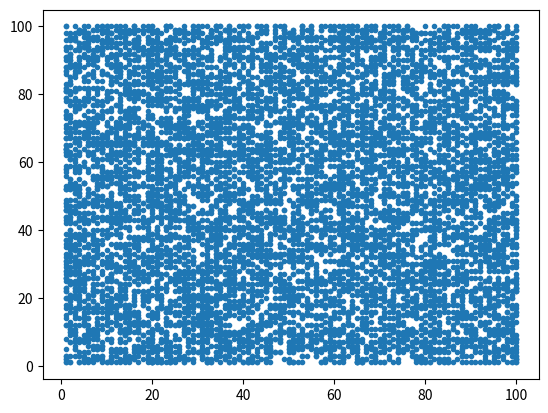

Python code for this plot:
import random
x = []
y = []
for i in range(10000):
#   x = x+[100*random.normalvariate(1,1)]
    x = x+[random.randint(1,100)]
#    y = y+[100*random.normalvariate(1,1)]
    y = y+[random.randint(1,100)]
print(x,y,len(x))


import matplotlib.pyplot as plt

plt.plot(x,y,".")
plt.show()
